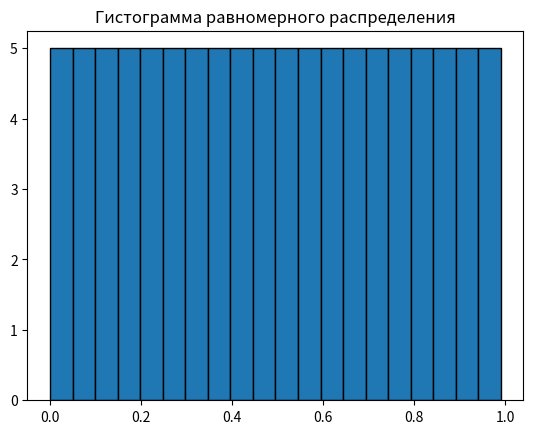

Write Python code to recreate this figure.
# lab1.py
import matplotlib.pyplot as plt
import random


def build_grid(B=100):
    """Равномерная сетка [0, 1/B, ..., (B-1)/B]."""
    return [n / B for n in range(B)]


def generate_uniform_sample(A, rng=None):
    """
    Алгоритм «равномерного лото»: для каждого случайного x выбираем
    ближайшую ещё не выбранную точку из A и удаляем её.
    Возвращает список выбранных точек в порядке выбора.
    """
    if rng is None:
        rng = random
    work = list(A)          # не мутируем входной список
    result = []
    while any(v is not None for v in work):
        x = rng.random()
        best_idx = None
        best_dist = None
        for i, v in enumerate(work):
            if v is None:
                continue
            d = abs(x - v)
            if best_dist is None or d <= best_dist:
                best_dist = d
                best_idx = i
        result.append(work[best_idx])
        work[best_idx] = None
    return result


def plot_histogram(C, bins=20):
    plt.hist(C, bins=bins, edgecolor="black")
    plt.title("Гистограмма равномерного распределения")


def main():
    A = build_grid(100)
    C = generate_uniform_sample(A)
    plot_histogram(C)
    plt.show()


if __name__ == "__main__":
    main()
